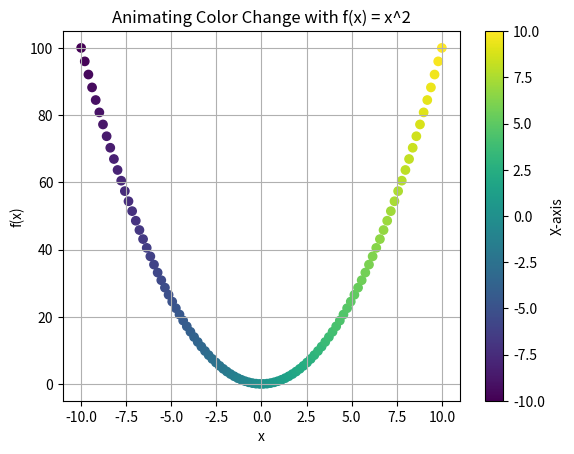

This figure's Python source:
import matplotlib.pyplot as plt
from matplotlib.animation import FuncAnimation
import numpy as np

fig, ax = plt.subplots()
x = np.linspace(-10, 10, 100)
y = x ** 2
sc = ax.scatter(x, y, c=x, cmap='viridis')  # Use x for colors

def update(frame):
    # Change the color mapping smoothly using the frame index
    sc.set_array(x[:frame])
    sc.set_offsets(np.column_stack((x[:frame], y[:frame])))
    return sc,

ani = FuncAnimation(fig, update, frames=len(x), interval=50, repeat=False)
plt.colorbar(sc, ax=ax, label='X-axis')
plt.xlabel('x')
plt.ylabel('f(x)')
plt.title('Animating Color Change with f(x) = x^2')
plt.grid(True)
plt.show()
